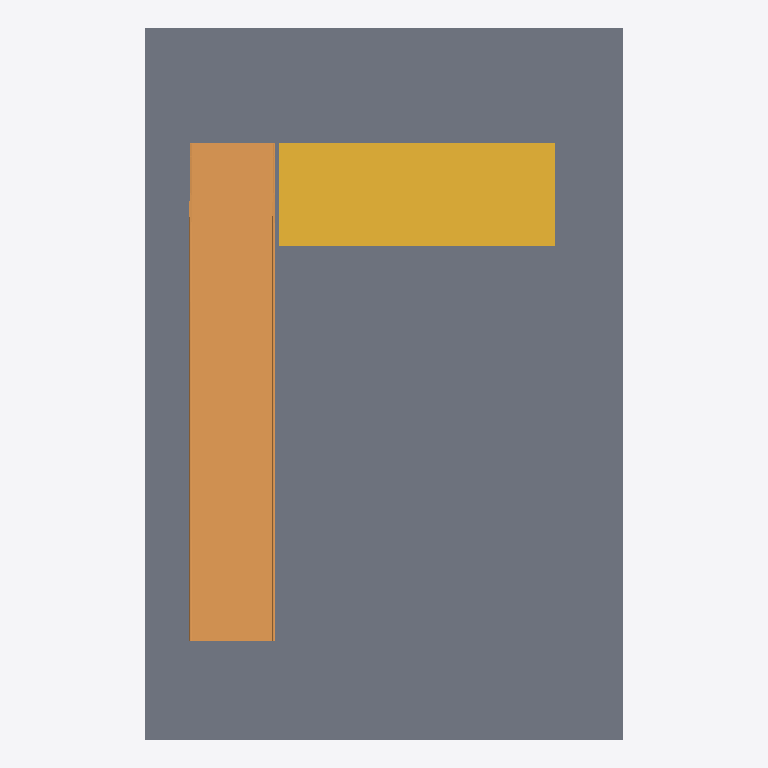
Plan cut of the same IFC building model at storey 'L1' (level 0.00 m, cut at 1.40 m), seen from above with north up, elements coloured by IFC class: 2 slabs (grey), 1 ramp (orange), 1 stair (yellow). Cut surfaces are drawn darker.
Extent 6.9 m × 10.3 m × 1.6 m (x, y, z). Storeys (2): L1 at 0.00 m; L2 at 0.60 m. Elements (8): 4 IfcWall, 2 IfcSlab, 1 IfcRamp, 1 IfcStair.

HEADER;
FILE_DESCRIPTION(('ViewDefinition [DesignTransferView_V1.0]','RevitIdentifiers [ContentGUID: 4ba9d54e-d371-479e-91f3-e06e21918905, VersionGUID: 43a6967b-5d3f-4a2f-969d-9fb6cc7d8f98, NumberOfSaves: 21]','CoordinateReference [CoordinateBase: Shared Coordinates]'),'2;1');
FILE_NAME('210A_stairs_accessibility.ifc','2026-05-10T20:52:50+01:00',(''),(''),'ODA SDAI 25.12','Autodesk Revit 26.2.0.20 (ENU) - IFC 26.2.0.20','');
FILE_SCHEMA(('IFC4'));
ENDSEC;
DATA;
#29=IFCPROJECT('1BgTLEqt57df7pu6xURdRr',#18,'Project Number',$,$,'Project Name','Project Status',(#24),#5023);
#44=IFCSITE('1BgTLEqt57df7pu6xURdRt',#18,'Default',$,$,#43,$,$,.ELEMENT.,(42,21,31,401672),(-71,-3,-24,-345703),0.0,$,$);
#34=IFCBUILDING('1BgTLEqt57df7pu6xURdRq',#18,'Building Name',$,$,#32,$,'Building Name',.ELEMENT.,$,$,#33);
#37=IFCBUILDINGSTOREY('2JF4e6axWHqu3u0C1FZlmi',#18,'L1',$,'Level:8mm Head',#36,$,'L1',.ELEMENT.,0.0);
#41=IFCBUILDINGSTOREY('1ZGO8hrFCHqw0v0026FpFv',#18,'L2',$,'Level:8mm Head',#40,$,'L2',.ELEMENT.,600.0);
#123=IFCSLAB('1b4Kumw3f7m9kYWCWfYLQf',#18,'Floor:Concrete 150mm:1683451',$,'Floor:Concrete 150mm',#100,#122,'1683451',.FLOOR.);
#316=IFCSLAB('1b4Kumw3f7m9kYWCWfYKWR',#18,'Floor:Concrete 150mm:1683785',$,'Floor:Concrete 150mm',#300,#315,'1683785',.FLOOR.);
#83=IFCRAMP('1b4Kumw3f7m9kYWCWfYLRW',#18,'Ramp:Ramp 1:1683378',$,'Ramp:Ramp 1',#49,$,'1683378',.NOTDEFINED.);
#437=IFCSTAIR('0T_jusjPrEOgyBhC$KA0Nq',#18,'Cast-In-Place Stair:Stair:1685687',$,'Cast-In-Place Stair:M_Monolithic Stair',#436,$,'1685687',.STRAIGHT_RUN_STAIR.);
ENDSEC;
